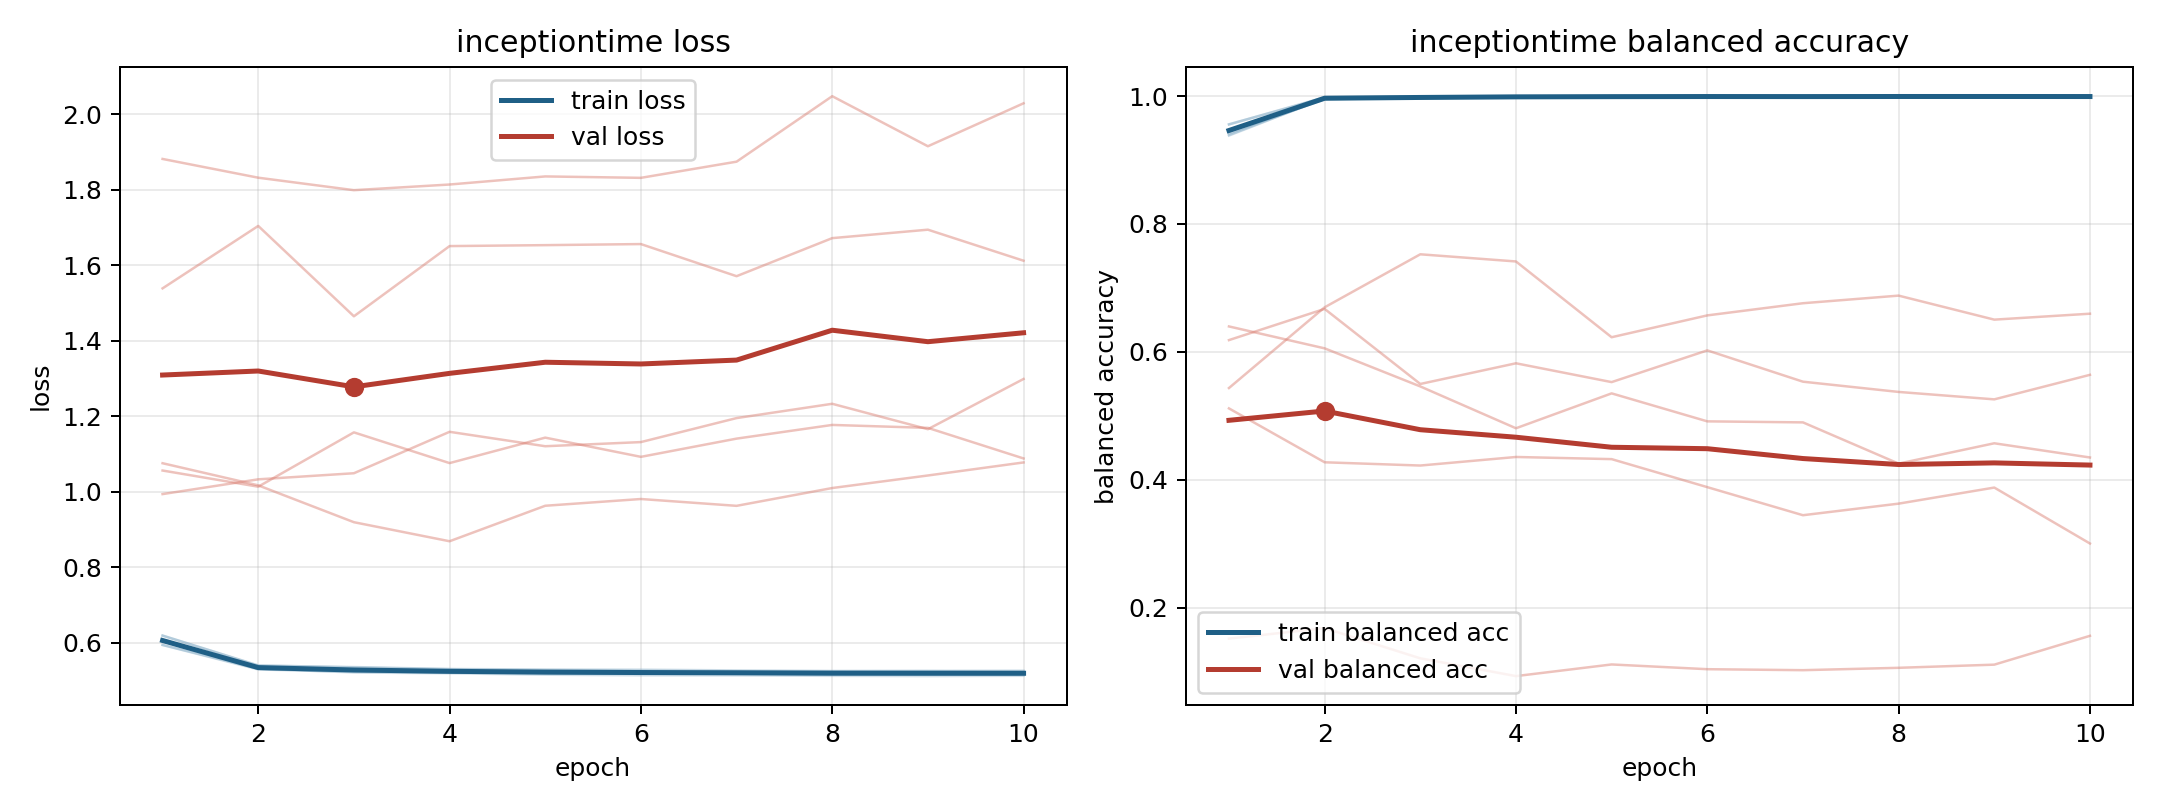

The table this chart was drawn from, first rows:
model, fold, epoch, train_loss, train_balanced_accuracy, val_loss, val_balanced_accuracy
inceptiontime, 1, 1, 0.6033, 0.9418, 1.075, 0.5435
inceptiontime, 1, 2, 0.5309, 0.9949, 1.016, 0.6698
inceptiontime, 1, 3, 0.5209, 0.9982, 0.9189, 0.7526
inceptiontime, 1, 4, 0.5186, 0.9982, 0.8684, 0.7414
inceptiontime, 1, 5, 0.5149, 0.9991, 0.9624, 0.623
inceptiontime, 1, 6, 0.5133, 0.9996, 0.9803, 0.6571
inceptiontime, 1, 7, 0.5131, 0.9993, 0.9622, 0.6761
inceptiontime, 1, 8, 0.5119, 0.9996, 1.009, 0.688
inceptiontime, 1, 9, 0.5112, 0.9995, 1.043, 0.6505
inceptiontime, 1, 10, 0.5121, 0.9991, 1.077, 0.6598
inceptiontime, 2, 1, 0.6187, 0.9382, 1.056, 0.6185
inceptiontime, 2, 2, 0.539, 0.9964, 1.013, 0.6673
inceptiontime, 2, 3, 0.5352, 0.9969, 1.157, 0.5499
inceptiontime, 2, 4, 0.5301, 0.9984, 1.075, 0.5822
inceptiontime, 2, 5, 0.5287, 0.9986, 1.143, 0.5528
inceptiontime, 2, 6, 0.5284, 0.9985, 1.092, 0.6024
inceptiontime, 2, 7, 0.5263, 0.999, 1.14, 0.5535
inceptiontime, 2, 8, 0.5246, 0.999, 1.176, 0.5375
inceptiontime, 2, 9, 0.5252, 0.9993, 1.169, 0.5258
inceptiontime, 2, 10, 0.5256, 0.999, 1.088, 0.5642
inceptiontime, 3, 1, 0.594, 0.9556, 1.538, 0.5117
inceptiontime, 3, 2, 0.5306, 0.9982, 1.704, 0.4275
inceptiontime, 3, 3, 0.5243, 0.9983, 1.464, 0.4224
inceptiontime, 3, 4, 0.5205, 0.9995, 1.65, 0.4358
inceptiontime, 3, 5, 0.5198, 0.9992, 1.653, 0.4324
inceptiontime, 3, 6, 0.5187, 0.9998, 1.656, 0.3886
inceptiontime, 3, 7, 0.5186, 0.9989, 1.57, 0.3447
inceptiontime, 3, 8, 0.5177, 0.9996, 1.671, 0.3628
inceptiontime, 3, 9, 0.5176, 0.9992, 1.694, 0.388
inceptiontime, 3, 10, 0.5169, 0.9994, 1.611, 0.3005
inceptiontime, 4, 1, 0.6184, 0.9393, 0.9933, 0.6398
inceptiontime, 4, 2, 0.5395, 0.9961, 1.032, 0.6056
inceptiontime, 4, 3, 0.5343, 0.9967, 1.049, 0.5461
inceptiontime, 4, 4, 0.5295, 0.9984, 1.158, 0.4807
inceptiontime, 4, 5, 0.5272, 0.9989, 1.12, 0.5352
inceptiontime, 4, 6, 0.5256, 0.9988, 1.131, 0.4915
inceptiontime, 4, 7, 0.5243, 0.9994, 1.195, 0.4899
inceptiontime, 4, 8, 0.5244, 0.9989, 1.232, 0.4254
inceptiontime, 4, 9, 0.5243, 0.9989, 1.165, 0.4572
inceptiontime, 4, 10, 0.5232, 0.9993, 1.298, 0.435
inceptiontime, 5, 1, 0.5935, 0.9558, 1.881, 0.1519
inceptiontime, 5, 2, 0.5289, 0.9974, 1.831, 0.1682
inceptiontime, 5, 3, 0.5224, 0.999, 1.798, 0.121
inceptiontime, 5, 4, 0.5206, 0.9993, 1.813, 0.09321
inceptiontime, 5, 5, 0.5184, 0.9996, 1.835, 0.1114
inceptiontime, 5, 6, 0.5174, 0.9996, 1.831, 0.104
inceptiontime, 5, 7, 0.5175, 0.9993, 1.874, 0.1025
inceptiontime, 5, 8, 0.5162, 0.9995, 2.047, 0.1062
inceptiontime, 5, 9, 0.5158, 0.9997, 1.915, 0.1111
inceptiontime, 5, 10, 0.5159, 0.9995, 2.028, 0.1562
